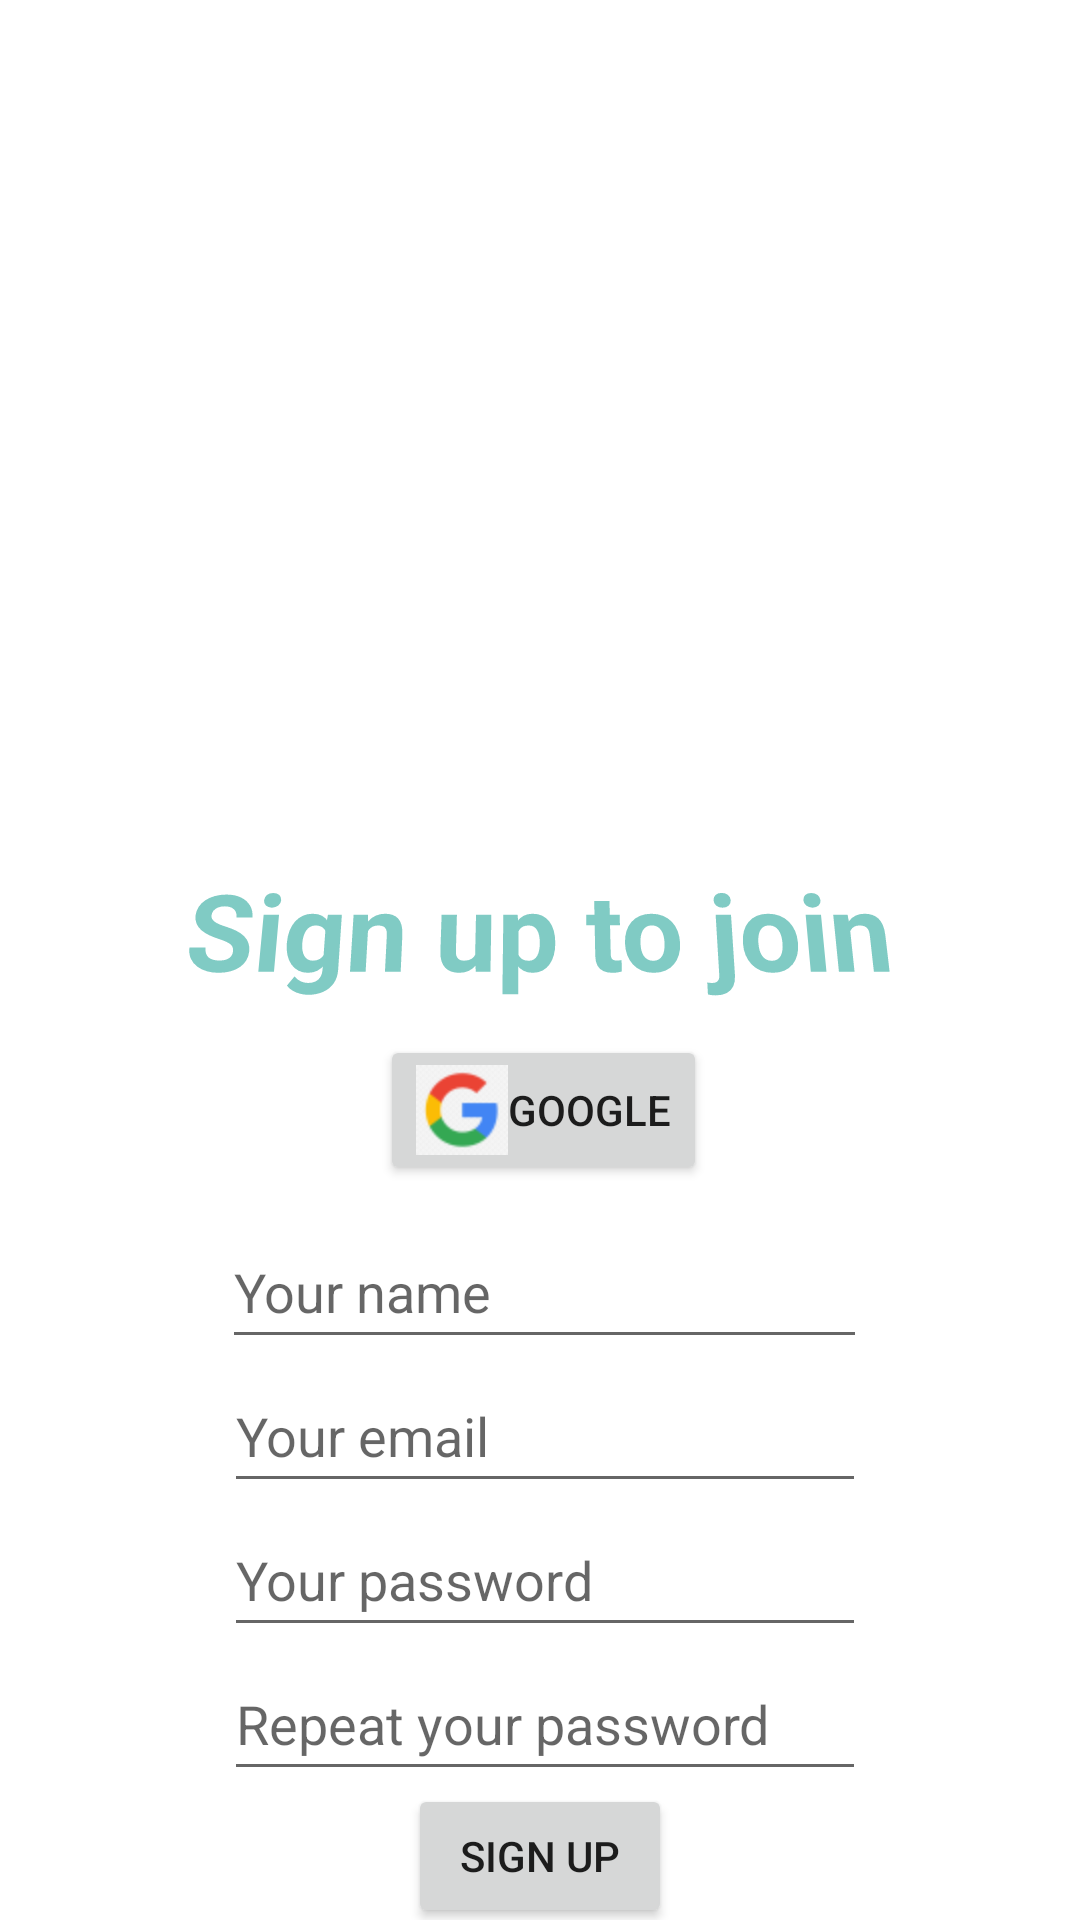

Produce the Android XML layout that renders to this screen, including the resource entries it uses.
<!-- AndroidManifest.xml: application theme Theme.DAMeuncoctel -->
<!-- res/layout/fragment_sign_in.xml -->
<?xml version="1.0" encoding="utf-8"?>
<androidx.constraintlayout.widget.ConstraintLayout xmlns:android="http://schemas.android.com/apk/res/android"
    xmlns:app="http://schemas.android.com/apk/res-auto"
    xmlns:tools="http://schemas.android.com/tools"
    android:layout_width="match_parent"
    android:layout_height="match_parent"
    tools:context=".login.SignInFragment">

    <EditText
        android:id="@+id/PageSignUpeditTextTextUserName"
        android:layout_width="215sp"
        android:layout_height="48sp"
        android:ems="10"
        android:hint="Your name"
        android:layout_marginTop="10dp"
        android:inputType="textEmailAddress"
        app:layout_constraintEnd_toEndOf="parent"
        app:layout_constraintHorizontal_bias="0.51"
        app:layout_constraintStart_toStartOf="parent"
        app:layout_constraintTop_toBottomOf="@+id/buttonGoogle"
        tools:ignore="SpeakableTextPresentCheck"
        tools:layout_editor_absoluteY="412dp" />

    <EditText
        android:id="@+id/PageSignUpeditTextTextEmailAddress"
        android:layout_width="214sp"
        android:layout_height="48sp"
        android:ems="10"
        android:hint="Your email"
        android:inputType="textEmailAddress"
        app:layout_constraintEnd_toEndOf="@+id/PageSignUpeditTextTextUserName"
        app:layout_constraintHorizontal_bias="0.502"
        app:layout_constraintStart_toStartOf="@+id/PageSignUpeditTextTextUserName"
        app:layout_constraintTop_toBottomOf="@+id/PageSignUpeditTextTextUserName"
        tools:ignore="SpeakableTextPresentCheck" />

    <EditText
        android:id="@+id/PageSignUpeditTextTextPassword"
        android:layout_width="214sp"
        android:layout_height="48sp"
        android:ems="10"
        android:hint="Your password"
        android:inputType="textPassword"
        app:layout_constraintEnd_toEndOf="@+id/PageSignUpeditTextTextEmailAddress"
        app:layout_constraintHorizontal_bias="0.502"
        app:layout_constraintStart_toStartOf="@+id/PageSignUpeditTextTextEmailAddress"
        app:layout_constraintTop_toBottomOf="@+id/PageSignUpeditTextTextEmailAddress"
        tools:ignore="SpeakableTextPresentCheck" />


    <EditText
        android:id="@+id/PageSignUpRepeatPass"
        android:layout_width="214sp"
        android:layout_height="48sp"
        android:ems="10"
        android:hint="Repeat your password"
        android:inputType="textPassword"
        app:layout_constraintEnd_toEndOf="@+id/PageSignUpeditTextTextPassword"
        app:layout_constraintTop_toBottomOf="@+id/PageSignUpeditTextTextPassword"
        tools:ignore="SpeakableTextPresentCheck" />

    <ImageView
        android:id="@+id/PageSignUpimageView2"
        android:layout_width="261dp"
        android:layout_height="241dp"
        android:layout_marginTop="28dp"
        android:src="@drawable/logo_app"
        app:layout_constraintEnd_toEndOf="parent"
        app:layout_constraintStart_toStartOf="parent"
        app:layout_constraintTop_toTopOf="parent" />

    <TextView
        android:id="@+id/PageSignUptext"
        android:layout_width="236sp"
        android:layout_height="60sp"
        android:layout_marginTop="16dp"
        android:autoSizeTextType="uniform"
        android:rotationX="11"
        android:text="Sign up to join"
        android:textAlignment="center"
        android:textColor="@color/verde_agua"
        android:textStyle="bold"
        app:layout_constraintEnd_toEndOf="parent"
        app:layout_constraintHorizontal_bias="0.497"
        app:layout_constraintStart_toStartOf="parent"
        app:layout_constraintTop_toBottomOf="@+id/PageSignUpimageView2" />

    <Button
        android:id="@+id/PageSignUpButtonsing_up"
        android:layout_width="wrap_content"
        android:layout_height="wrap_content"
        android:text="Sign up"
        app:layout_constraintBottom_toBottomOf="parent"
        app:layout_constraintEnd_toEndOf="parent"
        app:layout_constraintStart_toStartOf="parent"
        app:layout_constraintTop_toBottomOf="@+id/PageSignUpRepeatPass" />

    <Button
        android:id="@+id/buttonGoogle"
        android:layout_width="wrap_content"
        android:layout_height="wrap_content"
        android:drawableLeft="@mipmap/logo_google"
        android:text="Google"
        app:layout_constraintBottom_toTopOf="@+id/PageSignUpeditTextTextUserName"
        app:layout_constraintEnd_toEndOf="parent"
        app:layout_constraintHorizontal_bias="0.504"
        app:layout_constraintStart_toStartOf="parent"
        app:layout_constraintTop_toBottomOf="@+id/PageSignUptext"
        app:layout_constraintVertical_bias="0.0" />


</androidx.constraintlayout.widget.ConstraintLayout>
<!-- resources referenced by this layout -->
<resources>
  <color name="verde_agua">#80CBC4</color>
  <!-- mipmap logo_google: png bitmap (mipmap-hdpi, 1717 bytes) -->
  <style name="Theme.DAMeuncoctel" parent="Theme.MaterialComponents.DayNight.DarkActionBar">
          
          <item name="colorPrimary">@color/verde_agua</item>
          <item name="colorPrimaryVariant">@color/verde_agua</item>
          <item name="colorOnPrimary">@color/white</item>
          
          <item name="colorSecondary">@color/teal_200</item>
          <item name="colorSecondaryVariant">@color/teal_700</item>
          <item name="colorOnSecondary">@color/black</item>
          
          <item name="android:statusBarColor">?attr/colorPrimaryVariant</item>
          
      </style>
  <color name="white">#FFFFFFFF</color>
  <color name="teal_200">#FF03DAC5</color>
  <color name="teal_700">#FF018786</color>
  <color name="black">#FF000000</color>
</resources>
